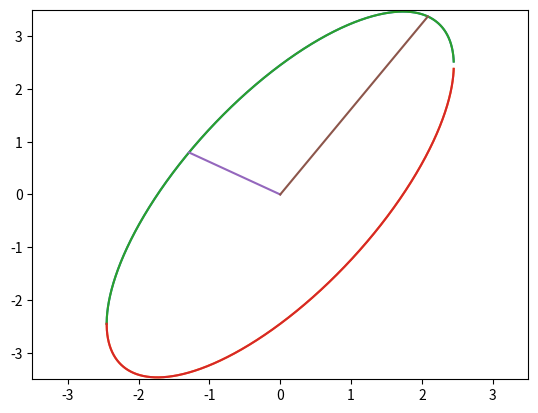

This chart was generated by the following Python code:
import numpy as np
import matplotlib.pyplot as plt
import scipy.stats as stats

Sigma = np.array([[1,1],[1,2]])
print(stats.chi2.ppf(0.95,2))
print("Sigma = ",Sigma)
print("Sigma^-1= ",np.linalg.inv(Sigma))


y =  np.arange(-np.sqrt(6),np.sqrt(6),0.001)
plt.plot(y,y+np.sqrt(6-y**2))
plt.plot(y,y-np.sqrt(6-y**2))


Lambda, V = np.linalg.eig(Sigma)

print(V)
plt.plot(y,y+np.sqrt(6-y**2),scalex=[-3,3])
plt.plot(y,y-np.sqrt(6-y**2))
plt.plot([0,V[0,0]*np.sqrt(Lambda[0]*6)],[0,V[1,0]*np.sqrt(Lambda[0]*6)])
plt.plot([0,-V[0,1]*np.sqrt(Lambda[1]*6)],[0,-V[1,1]*np.sqrt(Lambda[1]*6)])
plt.axis([-3.5,3.5,-3.5,3.5])



A = np.array([[1/2,-1/2],[-1/2,1/2]])
I = np.array([[1,0],[0,1]])
print(I-A)
print(A)

print(A@A)


X1 = np.array([[1,0],[0,1],[1,1]])
print(np.linalg.inv(X1.T@X1)@X1.T)

X2 = np.array([[1,0],[1,1],[2,1]])
print(np.linalg.inv(X2.T@X2)@X2.T)

X3 = np.array([[1,1],[1,-1],[2,0]])
print(np.linalg.inv(X3.T@X3)@X3.T)


print(X1.T@X1)
print(X2.T@X2)
print(X3.T@X3)


H1 = X1 @ np.linalg.inv(X1.T@X1)@X1.T
H2 = X2 @ np.linalg.inv(X2.T@X2)@X2.T
H3 = X3 @ np.linalg.inv(X3.T@X3)@X3.T

print(np.max(np.abs(H1-H2)))
print(np.max(np.abs(H1-H3)))
H1